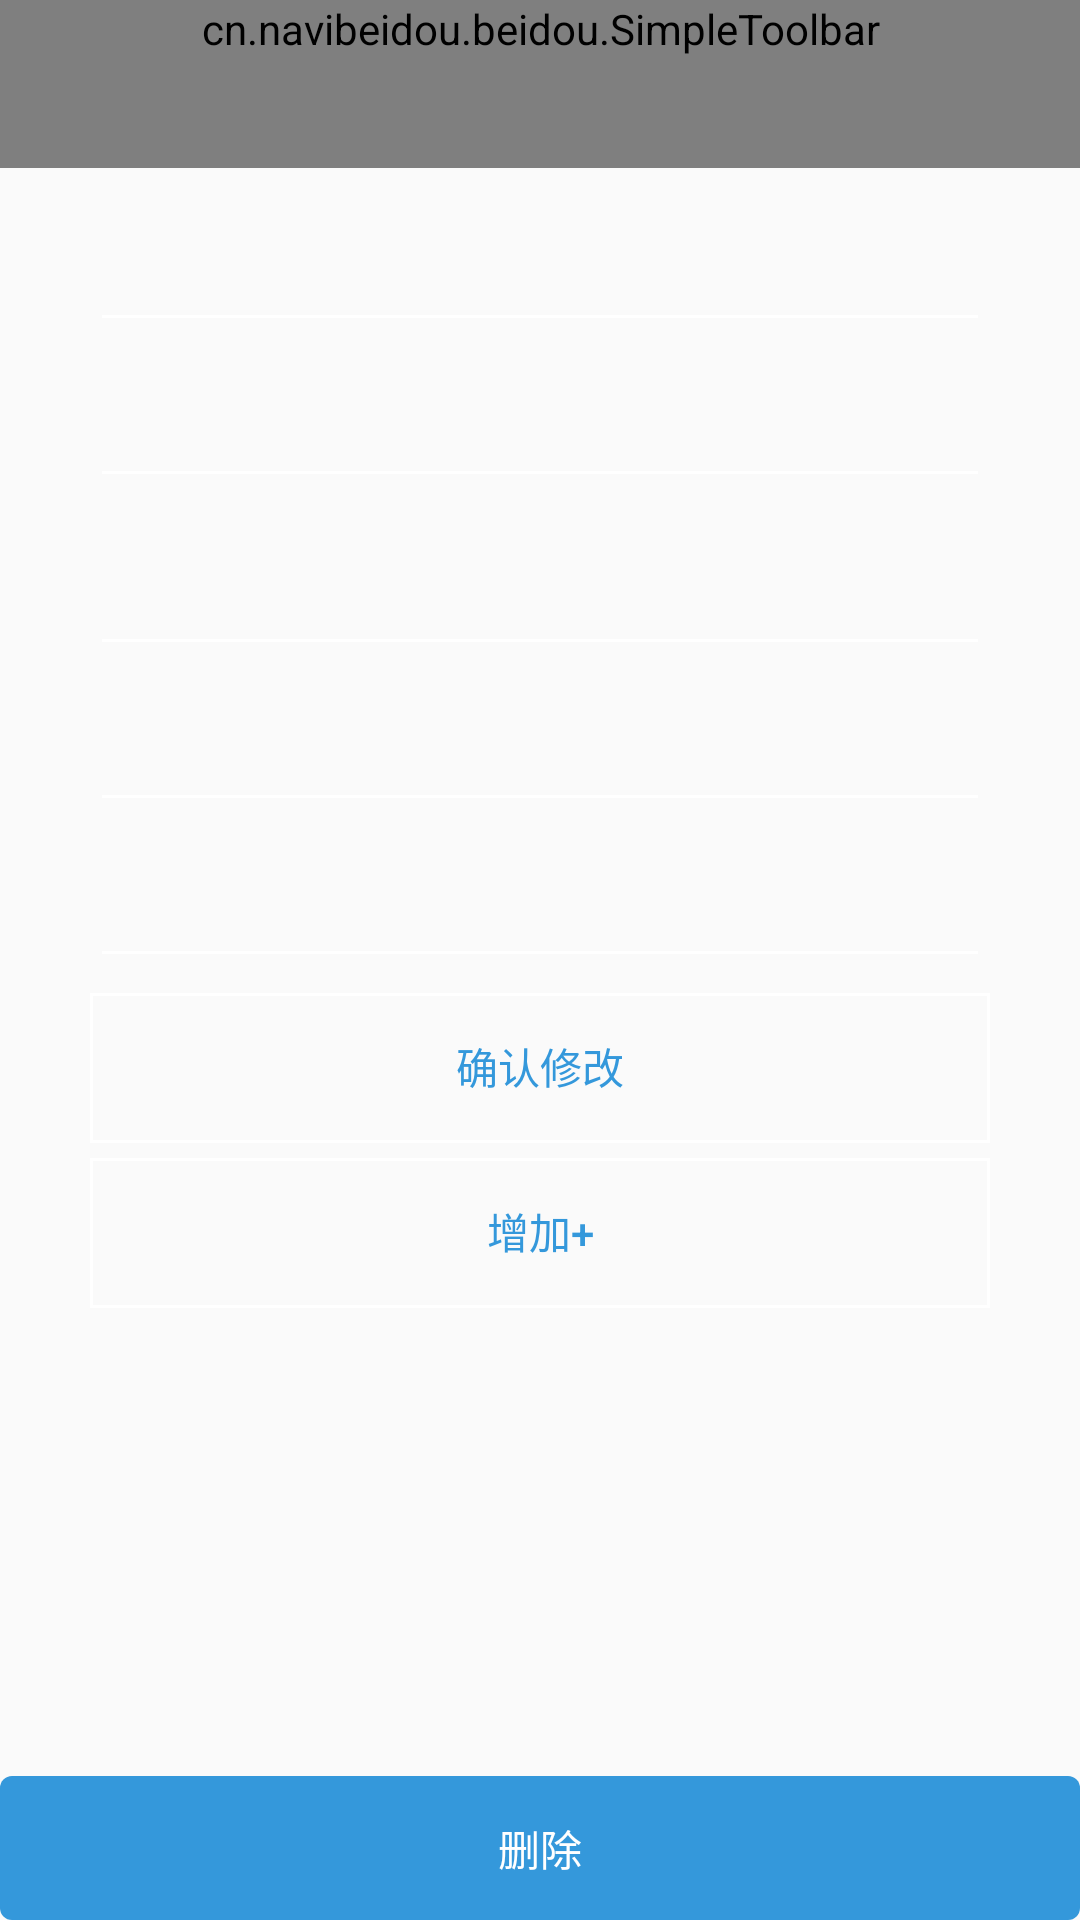

Write the Android layout XML for this screen, with the resource values it uses.
<!-- AndroidManifest.xml: application theme AppTheme -->
<!-- res/layout/activity_device_info.xml -->
<?xml version="1.0" encoding="utf-8"?>
<android.support.constraint.ConstraintLayout xmlns:android="http://schemas.android.com/apk/res/android"
    xmlns:app="http://schemas.android.com/apk/res-auto"
    xmlns:tools="http://schemas.android.com/tools"
    android:layout_width="match_parent"
    android:layout_height="match_parent"
    tools:context="cn.navibeidou.beidou.DeviceInfoActivity">


    <cn.navibeidou.beidou.SimpleToolbar
        android:id="@+id/simple_toolbar"
        android:layout_width="match_parent"
        android:layout_height="wrap_content"
        android:minHeight="?android:attr/actionBarSize"
        app:contentInsetLeft="0dp"
        app:contentInsetStart="0dp"
        app:layout_constraintEnd_toEndOf="parent"
        app:layout_constraintHorizontal_bias="0.0"
        app:layout_constraintStart_toStartOf="parent"
        app:layout_constraintTop_toTopOf="parent" />

    <EditText
        android:id="@+id/editIMEI"
        android:layout_width="300dp"
        android:layout_height="50dp"
        android:layout_marginTop="8dp"
        android:ems="10"
        android:inputType="text"
        android:textColor="@android:color/darker_gray"
        android:textColorHint="@color/colorConcrete"
        android:theme="@style/MyEditText"
        app:layout_constraintEnd_toEndOf="parent"
        app:layout_constraintStart_toStartOf="parent"
        app:layout_constraintTop_toBottomOf="@+id/simple_toolbar" />

    <EditText
        android:id="@+id/editISBN"
        android:layout_width="300dp"
        android:layout_height="50dp"
        android:layout_marginTop="2dp"
        android:ems="10"
        android:inputType="text"
        android:textColor="@android:color/black"
        android:textColorHint="@color/colorConcrete"
        android:theme="@style/MyEditText"
        app:layout_constraintEnd_toEndOf="parent"
        app:layout_constraintStart_toStartOf="parent"
        app:layout_constraintTop_toBottomOf="@+id/editIMEI" />

    <EditText
        android:id="@+id/editsisNum"
        android:layout_width="300dp"
        android:layout_height="54dp"
        android:layout_marginTop="2dp"
        android:ems="10"
        android:inputType="text"
        android:textColor="@android:color/black"
        android:textColorHint="@color/colorConcrete"
        android:theme="@style/MyEditText"
        app:layout_constraintEnd_toEndOf="parent"
        app:layout_constraintStart_toStartOf="parent"
        app:layout_constraintTop_toBottomOf="@+id/editISBN" />

    <EditText
        android:id="@+id/editVIN"
        android:layout_width="300dp"
        android:layout_height="50dp"
        android:layout_marginTop="2dp"
        android:ems="10"
        android:inputType="text"
        android:textColor="@android:color/black"
        android:textColorHint="@color/colorConcrete"
        android:theme="@style/MyEditText"
        app:layout_constraintEnd_toEndOf="parent"
        app:layout_constraintStart_toStartOf="parent"
        app:layout_constraintTop_toBottomOf="@+id/editsisNum" />

    <EditText
        android:id="@+id/editCarphone"
        android:layout_width="300dp"
        android:layout_height="50dp"
        android:layout_marginTop="2dp"
        android:ems="10"
        android:inputType="phone"
        android:textColor="@android:color/black"
        android:textColorHint="@color/colorConcrete"
        android:theme="@style/MyEditText"
        app:layout_constraintEnd_toEndOf="parent"
        app:layout_constraintStart_toStartOf="parent"
        app:layout_constraintTop_toBottomOf="@+id/editVIN" />

    <Button
        android:id="@+id/buttonEdit"
        android:layout_width="300dp"
        android:layout_height="50dp"
        android:layout_margin="5dip"
        android:layout_marginTop="8dp"
        android:layout_weight="1"
        android:background="@drawable/border_line_while"
        android:gravity="center"
        android:text="确认修改"
        android:textColor="@color/colorPeterRiver"
        app:layout_constraintEnd_toEndOf="parent"
        app:layout_constraintStart_toStartOf="parent"
        app:layout_constraintTop_toBottomOf="@+id/editCarphone" />
    <Button
        android:id="@+id/buttonAdd"
        android:layout_width="300dp"
        android:layout_height="50dp"
        android:layout_margin="5dip"
        android:layout_marginTop="8dp"
        android:layout_weight="1"
        android:background="@drawable/border_line_while"
        android:gravity="center"
        android:text="增加+"
        android:textColor="@color/colorPeterRiver"
        app:layout_constraintEnd_toEndOf="parent"
        app:layout_constraintStart_toStartOf="parent"
        app:layout_constraintTop_toBottomOf="@+id/buttonEdit" />

    <Button
        android:id="@+id/buttonDelete"
        android:layout_width="match_parent"
        android:layout_height="wrap_content"
        android:background="@drawable/btn_selector"
        android:backgroundTint="@color/colorPeterRiver"
        android:text="删除"
        android:textColor="@drawable/btn_selector_text"
        app:layout_constraintBottom_toBottomOf="parent"
        app:layout_constraintEnd_toEndOf="parent"
        app:layout_constraintStart_toStartOf="parent" />


</android.support.constraint.ConstraintLayout>
<!-- resources referenced by this layout -->
<resources>
  <color name="colorConcrete">#95a5a6</color>
  <color name="colorPeterRiver">#3498db</color>
  <!-- drawable border_line_while (drawable) -->
  <?xml version="1.0" encoding="utf-8"?>
  <shape xmlns:android="http://schemas.android.com/apk/res/android"
      android:useLevel="false"
      >
      <solid android:color="@null"/>
      <padding android:left="1dip"
          android:right="1dip"
          android:bottom="1dip"/>
  
      <stroke android:width="1dip"
          android:color="@android:color/white"
          />
      
      <size android:width="15dip"
          android:height="15dip"
          />
      
  </shape>
  <!-- drawable btn_selector (drawable) -->
  <?xml version="1.0" encoding="utf-8"?>
  <selector xmlns:android="http://schemas.android.com/apk/res/android">
  
      <item android:state_pressed="false">
          <shape>
              <corners android:topLeftRadius="4dp"
                  android:topRightRadius="4dp"
                  android:bottomRightRadius="4dp"
                  android:bottomLeftRadius="4dp" />
          </shape>
      </item>
  
      <item android:state_pressed="true">
          <shape>
              <solid android:color="@color/colorPrimary"/>
              <corners android:topLeftRadius="4dp"
                  android:topRightRadius="4dp"
                  android:bottomRightRadius="4dp"
                  android:bottomLeftRadius="4dp" />
          </shape>
      </item>
  
  </selector>
  <!-- drawable btn_selector_text (drawable) -->
  <?xml version="1.0" encoding="utf-8"?>
  <selector xmlns:android="http://schemas.android.com/apk/res/android">
  
      <item android:color="@android:color/white" android:state_pressed="false">
      </item>
  
      <item android:color="@android:color/darker_gray" android:state_pressed="true">
      </item>
  
  </selector>
  <style name="MyEditText" parent="Theme.AppCompat.Light">
          <item name="colorControlNormal">@android:color/white</item>
          <item name="colorControlActivated">@color/colorSilver</item>
      </style>
  <style name="AppTheme" parent="Theme.AppCompat.Light.DarkActionBar">
          
          
          
          
          <item name="android:windowAnimationStyle">@style/animstyle</item>
  
          <item name="colorPrimary">@color/colorPeterRiver</item>
          <item name="colorPrimaryDark">@color/colorBelizeHole</item>
          <item name="colorAccent">@color/colorSilver</item>
      </style>
  <color name="colorPrimary">#9b59b6</color>
  <color name="colorSilver">#bdc3c7</color>
  <style name="animstyle" parent="@android:style/Animation.Activity">
          <item name="android:activityOpenEnterAnimation">@anim/in_from_right</item>
          <item name="android:activityOpenExitAnimation">@anim/out_to_left</item>
          <item name="android:activityCloseEnterAnimation">@anim/in_from_left</item>
          <item name="android:activityCloseExitAnimation">@anim/out_to_right</item>
      </style>
  <color name="colorBelizeHole">#2980b9</color>
</resources>
